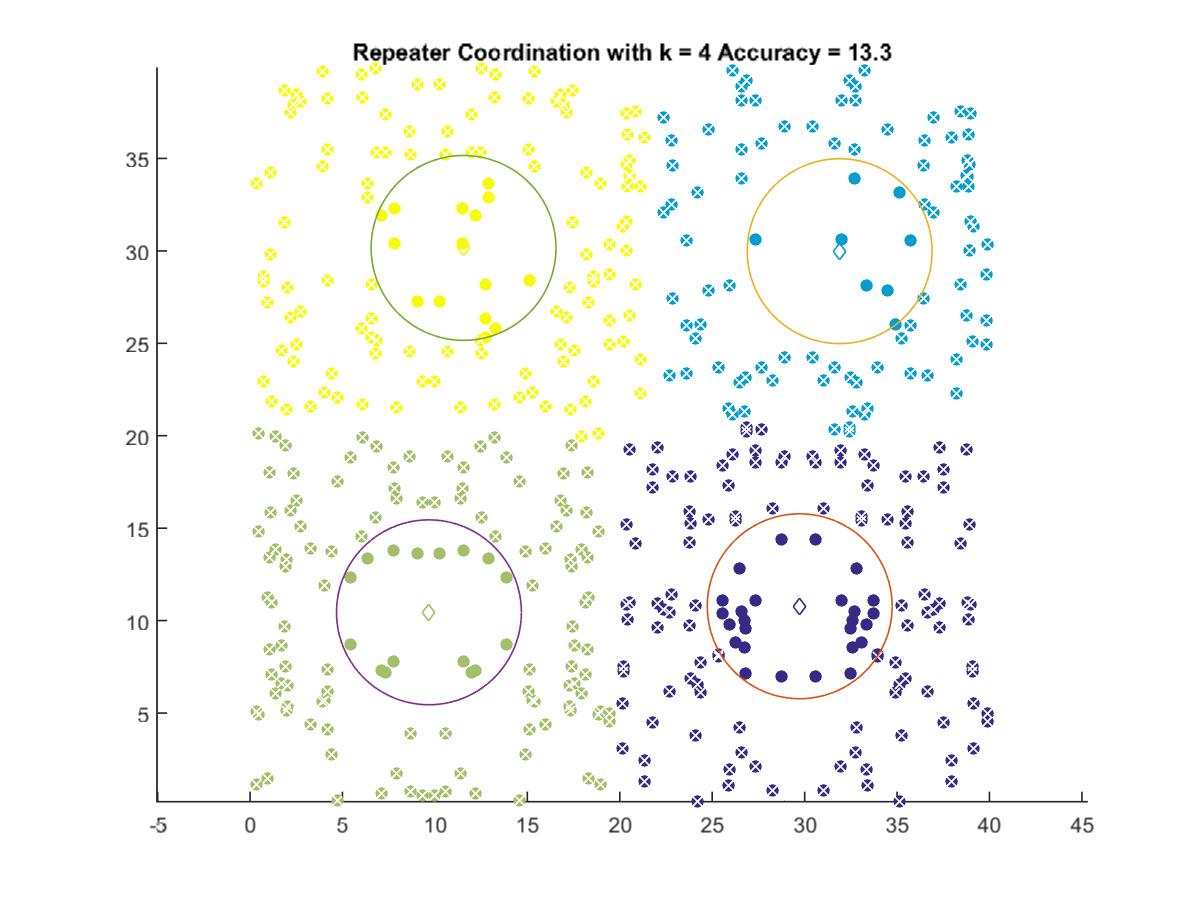

The table this chart was drawn from, first rows:
29.734, 10.775
31.89, 29.98
9.677, 10.45
11.55, 30.16
